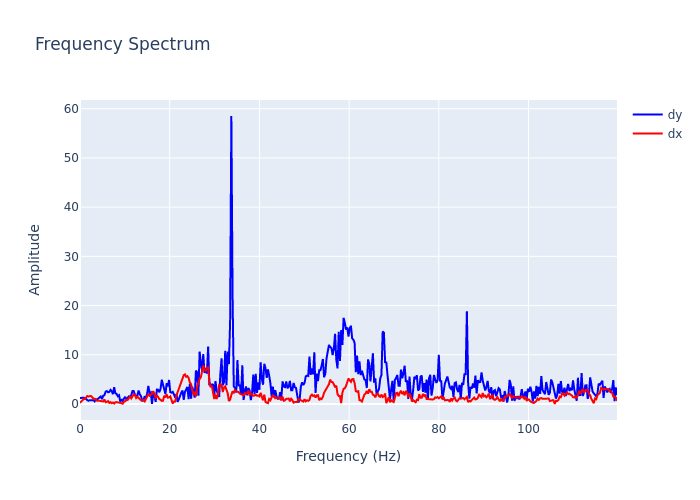

The data file committed next to this chart (first rows):
, frequency, dx, dy
0, 0.0, 0.2529, 1.222
1, 0.2721, 0.4986, 1.225
2, 0.5442, 0.807, 1.268
3, 0.8163, 0.9982, 1.285
4, 1.088, 1.057, 1.103
5, 1.361, 1.34, 1.066
6, 1.633, 1.628, 0.7744
7, 1.905, 1.535, 0.6695
8, 2.177, 1.647, 0.772
9, 2.449, 1.636, 0.7158
10, 2.721, 1.375, 0.8135
11, 2.993, 1.097, 0.7585
12, 3.265, 1.095, 0.5355
13, 3.537, 0.9018, 0.965
14, 3.81, 0.6661, 0.9234
15, 4.082, 0.7074, 1.115
16, 4.354, 0.6823, 1.278
17, 4.626, 0.7261, 1.536
18, 4.898, 0.6741, 1.005
19, 5.17, 0.5283, 1.693
20, 5.442, 0.9365, 1.787
21, 5.714, 0.3527, 2.514
22, 5.986, 0.4439, 2.644
23, 6.259, 0.6096, 2.387
24, 6.531, 0.2243, 2.473
25, 6.803, 0.3968, 2.869
26, 7.075, 0.1682, 2.618
27, 7.347, 0.309, 2.018
28, 7.619, 0.1026, 3.415
29, 7.891, 0.3659, 2.182
30, 8.163, 0.3925, 2.053
31, 8.435, 0.3977, 1.585
32, 8.707, 0.2823, 1.792
33, 8.98, 0.2548, 0.4789
34, 9.252, 0.2241, 0.99
35, 9.524, 0.0628, 0.614
36, 9.796, 0.4688, 1.093
37, 10.07, 0.5632, 1.458
38, 10.34, 0.8629, 0.9201
39, 10.61, 0.8288, 1.216
40, 10.88, 1.159, 1.558
41, 11.16, 1.48, 1.453
42, 11.43, 1.137, 1.811
43, 11.7, 1.494, 2.658
44, 11.97, 1.94, 2.633
45, 12.24, 1.887, 1.912
46, 12.52, 1.229, 1.547
47, 12.79, 1.479, 1.715
48, 13.06, 1.265, 2.758
49, 13.33, 0.9458, 1.963
50, 13.61, 0.7639, 1.593
51, 13.88, 0.7591, 0.6744
52, 14.15, 0.7952, 0.7354
53, 14.42, 0.5507, 1.589
54, 14.69, 1.06, 1.18
55, 14.97, 1.526, 2.101
56, 15.24, 2.05, 3.668
57, 15.51, 1.676, 2.246
58, 15.78, 1.977, 2.381
59, 16.05, 2.08, 0.007866
... 381 more rows
